Labelled photos from "Dataset-cat-and-dog-image", an image-classification folder in Thana05P/Dataset-cat-and-dog-image. The possible labels are: cats, dogs.

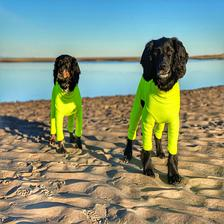
Label: dogs

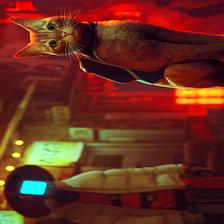
Label: cats

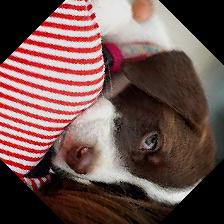
Label: dogs

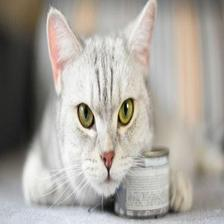
Label: cats

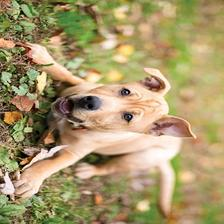
Label: dogs

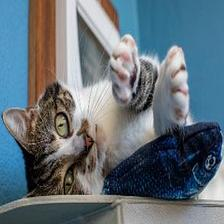
Label: cats
